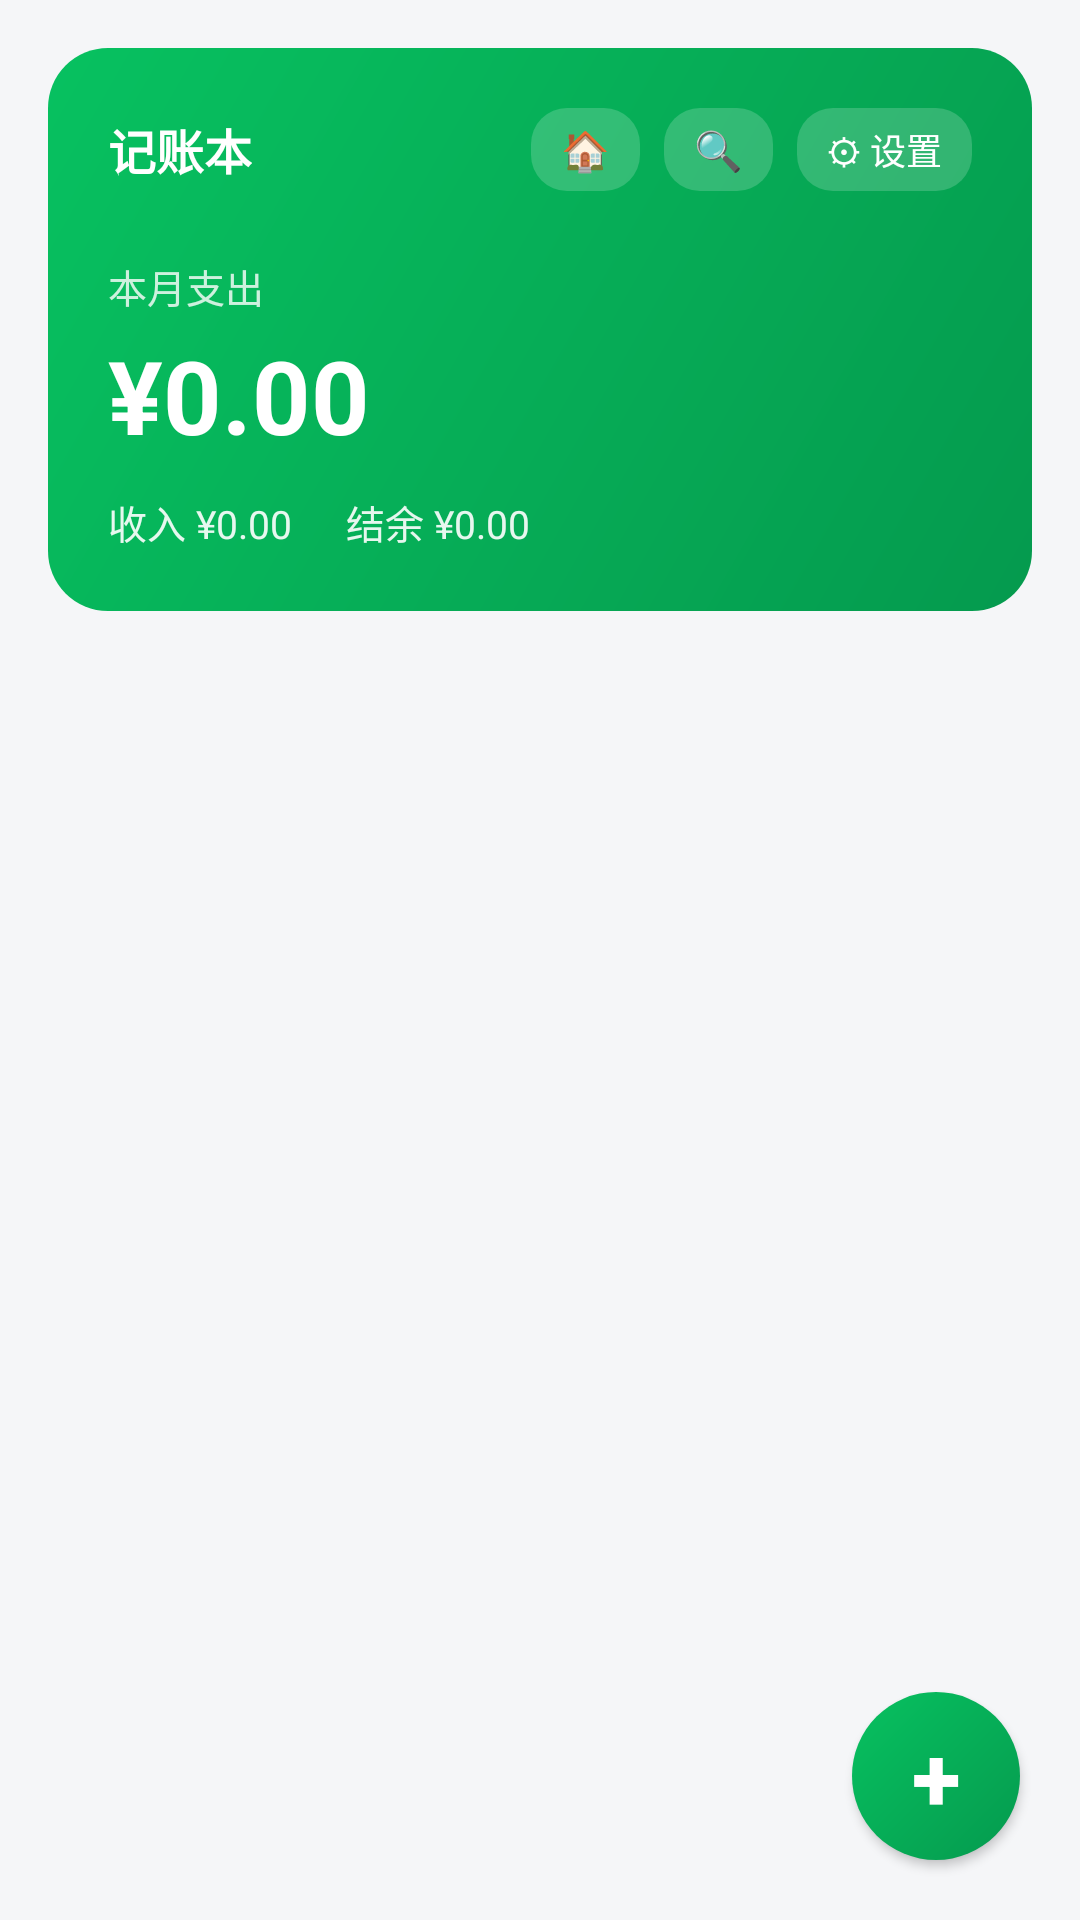

Layout XML and referenced resources for this Android screen:
<!-- AndroidManifest.xml: application theme AppTheme -->
<!-- res/layout/activity_main.xml -->
<?xml version="1.0" encoding="utf-8"?>
<FrameLayout xmlns:android="http://schemas.android.com/apk/res/android"
    android:layout_width="match_parent"
    android:layout_height="match_parent"
    android:background="?attr/colorBg">

    <LinearLayout
        android:layout_width="match_parent"
        android:layout_height="match_parent"
        android:orientation="vertical">

        
        <LinearLayout
            android:id="@+id/stats_card"
            android:layout_width="match_parent"
            android:layout_height="wrap_content"
            android:layout_margin="16dp"
            android:background="@drawable/bg_stats_card"
            android:clickable="true"
            android:focusable="true"
            android:orientation="vertical"
            android:padding="20dp">

            <LinearLayout
                android:layout_width="match_parent"
                android:layout_height="wrap_content"
                android:gravity="center_vertical"
                android:orientation="horizontal">

                <TextView
                    android:layout_width="wrap_content"
                    android:layout_height="wrap_content"
                    android:text="记账本"
                    android:textColor="@color/white"
                    android:textSize="16sp"
                    android:textStyle="bold" />

                <Space
                    android:layout_width="0dp"
                    android:layout_height="1dp"
                    android:layout_weight="1" />

                <TextView
                    android:id="@+id/btn_family"
                    android:layout_width="wrap_content"
                    android:layout_height="wrap_content"
                    android:layout_marginEnd="8dp"
                    android:background="@drawable/bg_permission_chip"
                    android:clickable="true"
                    android:focusable="true"
                    android:paddingStart="10dp"
                    android:paddingEnd="10dp"
                    android:paddingTop="5dp"
                    android:paddingBottom="5dp"
                    android:text="🏠"
                    android:textColor="@color/white"
                    android:textSize="13sp" />

                <TextView
                    android:id="@+id/btn_search"
                    android:layout_width="wrap_content"
                    android:layout_height="wrap_content"
                    android:layout_marginEnd="8dp"
                    android:background="@drawable/bg_permission_chip"
                    android:clickable="true"
                    android:focusable="true"
                    android:paddingStart="10dp"
                    android:paddingEnd="10dp"
                    android:paddingTop="5dp"
                    android:paddingBottom="5dp"
                    android:text="🔍"
                    android:textColor="@color/white"
                    android:textSize="13sp" />

                <TextView
                    android:id="@+id/btn_permission"
                    android:layout_width="wrap_content"
                    android:layout_height="wrap_content"
                    android:background="@drawable/bg_permission_chip"
                    android:clickable="true"
                    android:focusable="true"
                    android:paddingStart="10dp"
                    android:paddingEnd="10dp"
                    android:paddingTop="5dp"
                    android:paddingBottom="5dp"
                    android:text="⚙ 设置"
                    android:textColor="@color/white"
                    android:textSize="12sp" />
            </LinearLayout>

            <TextView
                android:layout_width="wrap_content"
                android:layout_height="wrap_content"
                android:layout_marginTop="22dp"
                android:text="本月支出"
                android:textColor="@color/on_primary_sec"
                android:textSize="13sp" />

            <TextView
                android:id="@+id/month_expense"
                android:layout_width="wrap_content"
                android:layout_height="wrap_content"
                android:layout_marginTop="4dp"
                android:text="¥0.00"
                android:textColor="@color/white"
                android:textSize="34sp"
                android:textStyle="bold" />

            <LinearLayout
                android:layout_width="wrap_content"
                android:layout_height="wrap_content"
                android:layout_marginTop="10dp"
                android:orientation="horizontal">

                <TextView
                    android:id="@+id/month_income"
                    android:layout_width="wrap_content"
                    android:layout_height="wrap_content"
                    android:text="收入 ¥0.00"
                    android:textColor="@color/on_primary_dim"
                    android:textSize="13sp" />

                <TextView
                    android:id="@+id/month_balance"
                    android:layout_width="wrap_content"
                    android:layout_height="wrap_content"
                    android:layout_marginStart="18dp"
                    android:text="结余 ¥0.00"
                    android:textColor="@color/on_primary_dim"
                    android:textSize="13sp" />
            </LinearLayout>
        </LinearLayout>

        
        <FrameLayout
            android:layout_width="match_parent"
            android:layout_height="0dp"
            android:layout_weight="1">

            <ListView
                android:id="@+id/list"
                android:layout_width="match_parent"
                android:layout_height="match_parent"
                android:background="?attr/colorBg"
                android:clipToPadding="false"
                android:divider="@null"
                android:dividerHeight="0dp"
                android:listSelector="@android:color/transparent"
                android:paddingTop="4dp"
                android:paddingBottom="88dp"
                android:scrollbarStyle="outsideOverlay" />

            <TextView
                android:id="@+id/empty_view"
                android:layout_width="match_parent"
                android:layout_height="match_parent"
                android:background="?attr/colorBg"
                android:gravity="center"
                android:lineSpacingExtra="4dp"
                android:text="@string/empty_hint"
                android:textColor="?attr/colorTextSec"
                android:textSize="15sp"
                android:visibility="gone" />
        </FrameLayout>
    </LinearLayout>

    
    <Button
        android:id="@+id/fab"
        android:layout_width="56dp"
        android:layout_height="56dp"
        android:layout_gravity="bottom|end"
        android:layout_margin="20dp"
        android:background="@drawable/bg_fab"
        android:elevation="6dp"
        android:gravity="center"
        android:padding="0dp"
        android:text="+"
        android:textColor="@color/white"
        android:textSize="30sp"
        android:textStyle="bold" />
</FrameLayout>
<!-- resources referenced by this layout -->
<resources>
  <color name="on_primary_dim">#E6FFFFFF</color>
  <color name="on_primary_sec">#CCFFFFFF</color>
  <color name="white">#FFFFFF</color>
  <!-- drawable bg_fab (drawable) -->
  <?xml version="1.0" encoding="utf-8"?>
  <ripple xmlns:android="http://schemas.android.com/apk/res/android"
      android:color="#33FFFFFF">
      <item android:id="@android:id/mask">
          <shape android:shape="oval">
              <solid android:color="#FFFFFFFF" />
          </shape>
      </item>
      <item>
          <shape android:shape="oval">
              <gradient
                  android:type="linear"
                  android:angle="315"
                  android:startColor="@color/primary"
                  android:endColor="@color/primary_dark" />
          </shape>
      </item>
  </ripple>
  <!-- drawable bg_permission_chip (drawable) -->
  <?xml version="1.0" encoding="utf-8"?>
  <shape xmlns:android="http://schemas.android.com/apk/res/android"
      android:shape="rectangle">
      <solid android:color="#2EFFFFFF" />
      <corners android:radius="12dp" />
  </shape>
  <!-- drawable bg_stats_card (drawable) -->
  <?xml version="1.0" encoding="utf-8"?>
  <shape xmlns:android="http://schemas.android.com/apk/res/android"
      android:shape="rectangle">
      <corners android:radius="20dp" />
      <gradient
          android:type="linear"
          android:angle="315"
          android:startColor="@color/primary"
          android:endColor="@color/primary_dark" />
  </shape>
  <string name="empty_hint">还没有账目\n点右下角 + 记一笔吧</string>
  <style name="AppTheme" parent="@android:style/Theme.Material.Light.NoActionBar">
          <item name="android:windowBackground">@color/bg</item>
          <item name="android:statusBarColor">@color/primary_dark</item>
          <item name="android:colorPrimary">@color/primary</item>
          <item name="android:colorPrimaryDark">@color/primary_dark</item>
          <item name="android:colorAccent">@color/primary</item>
          <item name="colorBg">@color/bg</item>
          <item name="colorCard">@color/card</item>
          <item name="colorTextMain">@color/text_main</item>
          <item name="colorTextSec">@color/text_sec</item>
      </style>
  <color name="primary">#07C160</color>
  <color name="primary_dark">#059A4E</color>
  <color name="bg">#F5F6F8</color>
  <color name="card">#FFFFFF</color>
  <color name="text_main">#1F2329</color>
  <color name="text_sec">#8A919F</color>
</resources>
